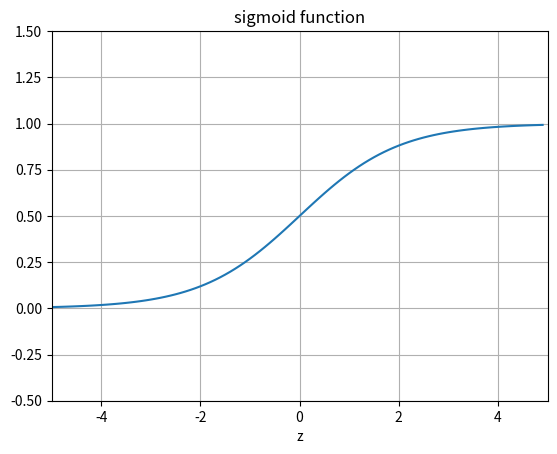

The matplotlib source for this figure:
"""
sigmoid
~~~~~~~

Plots a graph of the sigmoid function."""

import numpy
import matplotlib.pyplot as plt

z = numpy.arange(-5, 5, 0.1)
sigma_fn = numpy.vectorize(lambda z: 1 / (1 + numpy.exp(-z)))
sigma = sigma_fn(z)

fig = plt.figure()
ax = fig.add_subplot(111)
ax.plot(z, sigma)
ax.set_ylim([-0.5, 1.5])
ax.set_xlim([-5, 5])
ax.grid(True)
ax.set_xlabel("z")
ax.set_title("sigmoid function")

plt.show()
